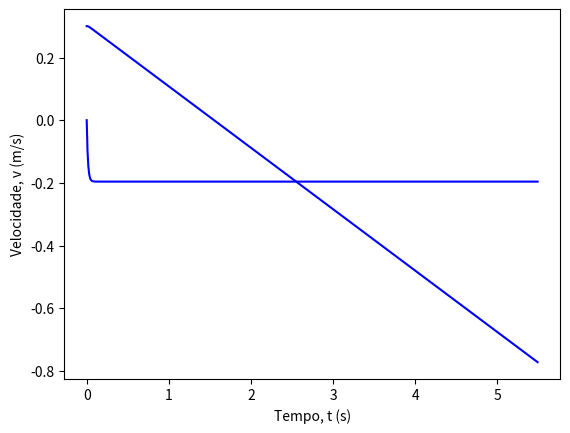

This chart was generated by the following Python code:
'''
Maria Inês Gonçalves
124754
'''

import numpy as np
import matplotlib.pyplot as plt

t0 = 0.0 
tf = 5.5 # tempo s
vi = 0.0 # velocidade inicial do corpo m/s
dt = 0.01 # n passos
g = -9.8 # aceleração gravítica
C = 2.5 # constante C = 2.5 kg/s
m = 50*10**(-3) # massa da bola em kg: 50g = 0.050 kg

t = np.arange(t0, tf, dt)
y = np.empty(np.size(t))
v = np.empty(np.size(t))
a = np.empty(np.size(t))

v[0] = 0
y[0] = 0.30 #posição inicial: 0.30 m

#y1 = 0.30 + 0*T + 0.5*a*T**2 #Valor Teorico

floor = np.zeros(t.size)

#Metodo de Euler
for i in range(np.size(t)-1):
    a[i] = g - C*v[i]/m
    v[i+1] = v[i] + a[i]*dt # velocidade no instante
    y[i+1] = y[i] + v[i] * dt # posiçao no instante

'''
GRÁFICO POSIÇÃO-TEMPO
'''
plt.plot(t,y, 'b-')
plt.xlabel("Tempo, t (s)")
plt.ylabel("Posição, y (m)")
plt.show()

'''
GRÁFICO VELOCIDADE-TEMPO
'''
plt.plot(t,v, 'b-')
plt.xlabel("Tempo, t (s)")
plt.ylabel("Velocidade, v (m/s)")
plt.show()


#b) --> não consegui fazer